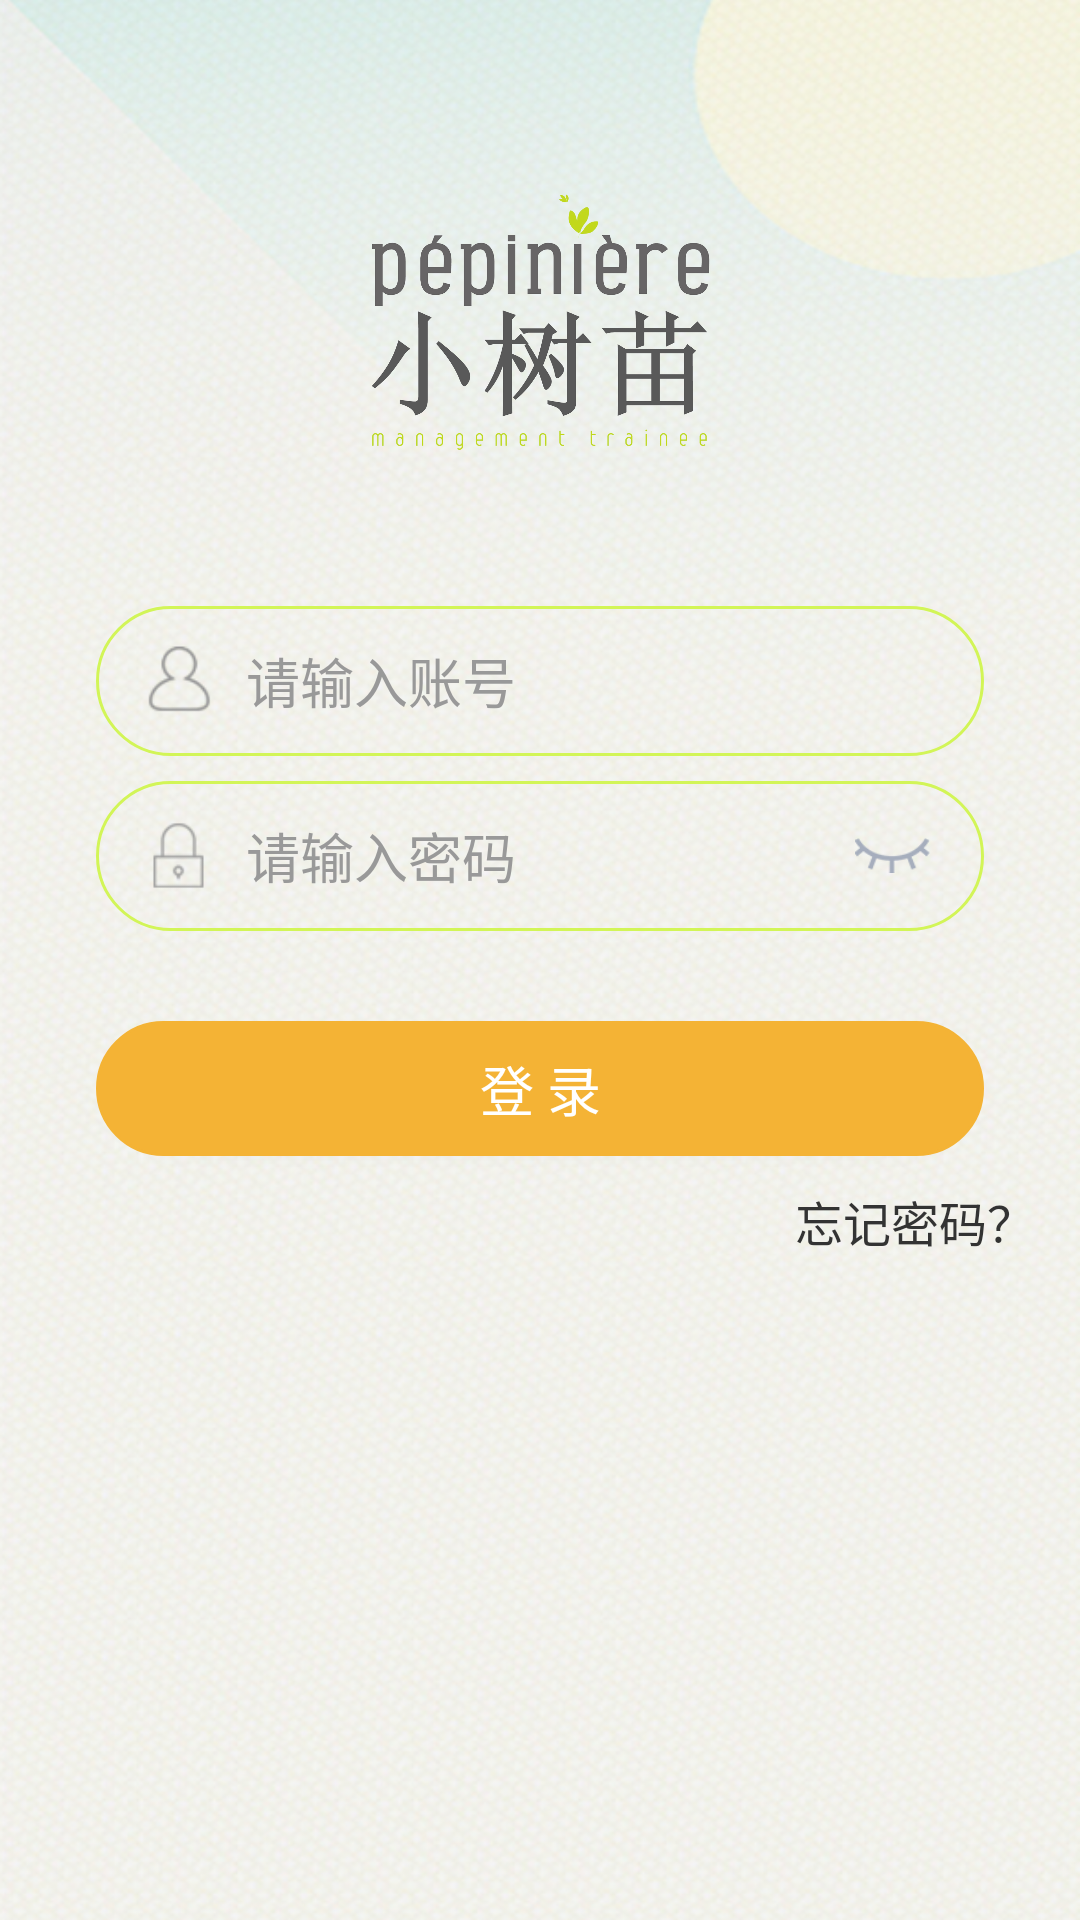

Write the Android layout XML for this screen, with the resource values it uses.
<!-- AndroidManifest.xml: application theme AppTheme -->
<!-- res/layout/login_main_layout.xml -->
<?xml version="1.0" encoding="utf-8"?>
<FrameLayout xmlns:android="http://schemas.android.com/apk/res/android"
    android:orientation="vertical" android:layout_width="match_parent"
    android:layout_height="match_parent"
    android:background="@drawable/bg">

    <android.support.v7.widget.Toolbar
        android:id="@+id/login_toolbar"
        android:layout_width="match_parent"
        android:layout_height="?attr/actionBarSize"
        android:background="@color/transparent">
        <TextView
            android:layout_width="wrap_content"
            android:layout_height="wrap_content"
            android:text="@string/login"
            android:visibility="gone"
            android:layout_gravity="center"
            android:textSize="24sp"
            android:textColor="@color/black"/>
    </android.support.v7.widget.Toolbar>

    <LinearLayout
        android:layout_width="match_parent"
        android:layout_height="match_parent"
        android:orientation="vertical">

        <ImageView
            android:layout_width="120dp"
            android:layout_height="141dp"
            android:layout_gravity="center"
            android:layout_marginTop="41dp"
            android:src="@drawable/login_icon" />

        <RelativeLayout
            android:layout_width="match_parent"
            android:layout_height="50dp"
            android:layout_marginTop="20dp">
            <ImageView
                android:layout_width="25dp"
                android:layout_height="25dp"
                android:src="@drawable/login_username_icon"
                android:layout_centerVertical="true"
                android:layout_alignLeft="@+id/login_et_username"
                android:layout_alignStart="@+id/login_et_username"
                android:layout_marginLeft="15dp"
                android:layout_marginStart="15dp" />
            <EditText
                android:id="@+id/login_et_username"
                android:layout_width="match_parent"
                android:layout_height="match_parent"
                android:layout_marginLeft="32dp"
                android:singleLine="true"
                android:maxLines="1"
                android:focusable="true"
                android:focusableInTouchMode="true"
                android:textSize="18sp"
                android:layout_centerHorizontal="true"
                android:layout_marginRight="32dp"
                android:background="@drawable/login_et_shape"
                android:hint="@string/input_username"
                android:paddingLeft="50dp"
                android:textColorHint="#999"
                android:textColor="#333" />

        </RelativeLayout>

        <RelativeLayout
            android:layout_width="match_parent"
            android:layout_height="wrap_content"
            android:layout_marginTop="25px">
            <ImageView
                android:layout_width="25dp"
                android:layout_height="25dp"
                android:src="@drawable/login_password_icon"
                android:layout_centerVertical="true"
                android:layout_alignLeft="@+id/login_et_password"
                android:layout_alignStart="@+id/login_et_password"
                android:layout_marginLeft="15dp"
                android:layout_marginStart="15dp" />
            <EditText
                android:id="@+id/login_et_password"
                android:layout_width="match_parent"
                android:layout_height="50dp"
                android:layout_marginLeft="32dp"
                android:layout_marginRight="32dp"
                android:background="@drawable/login_et_shape"
                android:drawablePadding="15dp"
                android:hint="@string/input_passworld"
                android:textSize="18sp"
                android:focusable="true"
                android:focusableInTouchMode="true"
                android:singleLine="true"
                android:maxLines="1"
                android:digits="@string/filter_vcode"
                android:maxLength="18"
                android:paddingLeft="50dp"
                android:paddingRight="50dp"
                android:textColorHint="#999"
                android:textColor="#333" />

            <ImageView
                android:id="@+id/login_eye"
                android:layout_width="25dp"
                android:layout_height="25dp"
                android:layout_alignEnd="@+id/login_et_password"
                android:layout_alignRight="@+id/login_et_password"
                android:layout_centerVertical="true"
                android:layout_marginEnd="18dp"
                android:layout_marginRight="18dp"
                android:src="@drawable/closeeye" />
        </RelativeLayout>

        <Button
            android:layout_width="match_parent"
            android:layout_height="45dp"
            android:layout_marginLeft="32dp"
            android:layout_marginRight="32dp"
            android:layout_marginTop="30dp"
            android:background="@drawable/login_btn_shape"
            android:text="@string/login_btn"
            android:textAllCaps="false"
            android:textColor="#fff"
            android:id="@+id/login"
            android:textSize="18dp" />

        <RelativeLayout
            android:layout_width="match_parent"
            android:layout_height="wrap_content"
            android:layout_marginLeft="45px"
            android:layout_marginRight="45px"
            android:layout_marginTop="10dp"
            android:orientation="horizontal">

            <TextView
                android:id="@+id/login_registered"
                android:layout_width="wrap_content"
                android:layout_height="wrap_content"
                android:text="@string/registered"
                android:visibility="gone"
                android:textColor="@color/login_text_color"
                android:textSize="16sp" />

            <TextView
                android:id="@+id/login_forget_password"
                android:layout_width="wrap_content"
                android:layout_height="wrap_content"
                android:layout_alignParentEnd="true"
                android:layout_alignParentRight="true"
                android:layout_alignParentTop="true"
                android:layout_gravity="end"
                android:text="@string/forget_password"
                android:textColor="@color/login_text_color"
                android:textSize="16sp" />

        </RelativeLayout>
    </LinearLayout>
</FrameLayout>
<!-- resources referenced by this layout -->
<resources>
  <color name="black">#000</color>
  <color name="login_text_color">#333</color>
  <color name="transparent">#00000000</color>
  <!-- drawable bg: png bitmap (drawable, 569122 bytes) -->
  <!-- drawable closeeye: png bitmap (drawable, 1836 bytes) -->
  <!-- drawable login_btn_shape (drawable) -->
  <?xml version="1.0" encoding="utf-8"?>
  <shape xmlns:android="http://schemas.android.com/apk/res/android">
      <solid android:color="#F4B335"/>
      <stroke
          android:width="1dip"
          android:color="@color/login_btn_color" />
      <corners android:radius="40dp"/>
  </shape>
  <!-- drawable login_et_shape (drawable) -->
  <?xml version="1.0" encoding="utf-8"?>
  <shape xmlns:android="http://schemas.android.com/apk/res/android">
      <solid android:color="@android:color/transparent"/>
      <stroke
          android:width="1dip"
          android:color="@color/et_login_color" />
      <corners
          android:radius="40dp"/>
  </shape>
  <!-- drawable login_icon: png bitmap (drawable-v21, 135728 bytes) -->
  <!-- drawable login_password_icon: png bitmap (drawable, 1641 bytes) -->
  <!-- drawable login_username_icon: png bitmap (drawable, 2803 bytes) -->
  <string name="filter_vcode">0123456789abcdefghijklmnopqrstuvwxyzABCDEFGHIJKLMNOPQRSTUVWXYZ</string>
  <string name="forget_password">忘记密码？</string>
  <string name="input_passworld">请输入密码</string>
  <string name="input_username">请输入账号</string>
  <string name="login">登录</string>
  <string name="login_btn">登    录</string>
  <string name="registered">注册</string>
  <style name="AppTheme" parent="Theme.AppCompat.Light.NoActionBar">
          
          <item name="colorPrimary">@color/colorPrimary</item>
          <item name="colorPrimaryDark">@color/colorPrimaryDark</item>
          <item name="colorAccent">@color/colorAccent</item>
          <item name="windowActionBar">false</item>
          <item name="windowNoTitle">true</item>
          <item name="android:fitsSystemWindows">false</item>
          
          <item name="drawerArrowStyle">@style/AppTheme.DrawerArrowToggle</item>
      </style>
  <color name="login_btn_color">#F4B335</color>
  <color name="et_login_color">#D2F557</color>
  <color name="colorPrimary">#F4B335</color>
      //修改状态栏颜色
  <color name="colorPrimaryDark">#000</color>
  <color name="colorAccent">#FF4081</color>
  <style name="AppTheme.DrawerArrowToggle" parent="Base.Widget.AppCompat.DrawerArrowToggle">
          <item name="color">#f4b335</item>
          <item name="android:drawable">@mipmap/ic_launcher</item>
      </style>
</resources>
